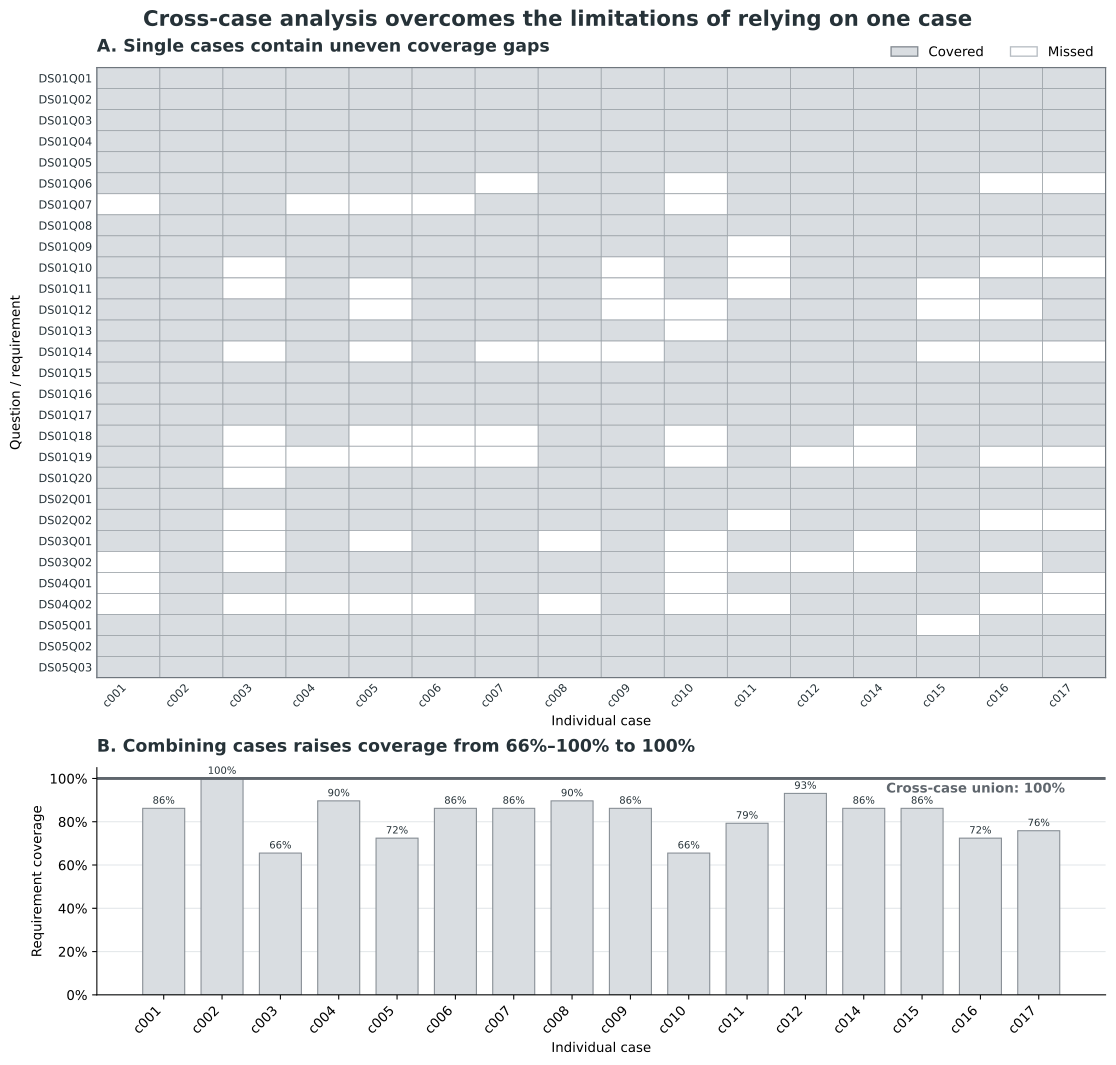

The file beside this chart, header and first rows:
ID, Object, Question, Weight, Cypher, c001, c002, c003, c004, c005, c006, c007, c008, c009, c010, c011, c012, c014, c015, c016, c017, cross_cases
DS01Q01, Tacit knowledge, which tacit knowledge elements are descr…, 1, MATCH (tk:TacitKnowledge)?RETURN DISTINC…, 1, 1, 1, 1, 1, 1, 1, 1, 1, 1, 1, 1, 1, 1, 1, 1, 16
DS01Q02, Knowledge Holder, Which knowledge holders are described?, 2, MATCH (kh:KnowledgeHolder)?RETURN DISTIN…, 1, 1, 1, 1, 1, 1, 1, 1, 1, 1, 1, 1, 1, 1, 1, 1, 16
DS01Q03, Traditional Human-centred Practices, Which traditional human-centred practice…, 2, MATCH (t:TraditionalHumancentralPractice…, 1, 1, 1, 1, 1, 1, 1, 1, 1, 1, 1, 1, 1, 1, 1, 1, 16
DS01Q04, technology-enable Practice, Which technology‑enable practices have b…, 1, MATCH (p:TechnologyenablePractice)?RETUR…, 1, 1, 1, 1, 1, 1, 1, 1, 1, 1, 1, 1, 1, 1, 1, 1, 16
DS01Q05, Digital Technology, Which digital technology elements have b…, 1, MATCH (dt:DigitalTechnology)?RETURN DIST…, 1, 1, 1, 1, 1, 1, 1, 1, 1, 1, 1, 1, 1, 1, 1, 1, 16
DS01Q06, Organizational Dependency, Which organizational dependencies are st…, 2, MATCH (od:OrganizationalDependency)?RETU…, 1, 1, 1, 1, 1, 1, 0, 1, 1, 0, 1, 1, 1, 1, 0, 0, 12
DS01Q07, Environment Dependency, Which external factors affect the implem…, 2, MATCH (d:EnvironmentalDependency)?RETURN…, 0, 1, 1, 0, 0, 0, 1, 1, 1, 0, 1, 1, 1, 1, 1, 1, 11
DS01Q08, Limitation, Which limitations are been described, 1, MATCH (l:Limitation)?RETURN DISTINCT l, 1, 1, 1, 1, 1, 1, 1, 1, 1, 1, 1, 1, 1, 1, 1, 1, 16
DS01Q09, be_shared_by, Which tacit knowledge  is shared by know…, 2, MATCH (tk:TacitKnowledge)-[r:be_shared_b…, 1, 1, 1, 1, 1, 1, 1, 1, 1, 1, 0, 1, 1, 1, 1, 1, 15
DS01Q10, be_absorbed_by, which tacit knowledge is absorbed by kno…, 2, MATCH (tk:TacitKnowledge)-[r:be_absorbed…, 1, 1, 0, 1, 1, 1, 1, 1, 0, 1, 0, 1, 1, 1, 0, 0, 11
DS01Q11, be_captured_by, which tacit knowledge is captured by tec…, 2, MATCH (tk:TacitKnowledge)-[r:be_captured…, 1, 1, 0, 1, 0, 1, 1, 1, 0, 1, 0, 1, 1, 0, 1, 1, 11
DS01Q12, participate_in, Which knowledge holders or knowledge lea…, 2, MATCH (k:KnowledgeHolder|KnowledgeLearne…, 1, 1, 1, 1, 0, 1, 1, 1, 0, 0, 1, 1, 1, 0, 0, 1, 11
DS01Q13, depend_on, which organization or environment condit…, 2, MATCH (p:TechnologyenablePractice)-[r:de…, 1, 1, 1, 1, 1, 1, 1, 1, 1, 0, 1, 1, 1, 1, 1, 1, 15
DS01Q14, evaluate, which tacit knowledge is evaluated by te…, 2, MATCH (tk:TacitKnowledge)-[r:evaluate]-(…, 1, 1, 0, 1, 0, 1, 0, 0, 0, 1, 1, 1, 1, 0, 0, 0, 8
DS01Q15, adopt, Which digital technologies technology‑en…, 2, MATCH (p:TechnologyenablePractice)-[r:ad…, 1, 1, 1, 1, 1, 1, 1, 1, 1, 1, 1, 1, 1, 1, 1, 1, 16
DS01Q16, be_constrained_by, Which limitations technology-enable prac…, 2, MATCH (p:TechnologyenablePractice)-[r:be…, 1, 1, 1, 1, 1, 1, 1, 1, 1, 1, 1, 1, 1, 1, 1, 1, 16
DS01Q17, mitigate or at least resolve, Which limitations technology‑enable prac…, 2, MATCH (p:TechnologyenablePractice)-[r:mi…, 1, 1, 1, 1, 1, 1, 1, 1, 1, 1, 1, 1, 1, 1, 1, 1, 16
DS01Q18, complement, Which traditional human-central practice…, 2, MATCH (p:TechnologyenablePractice)-[r:co…, 1, 1, 0, 1, 0, 0, 0, 1, 1, 0, 1, 1, 0, 1, 1, 1, 10
DS01Q19, cannot_fully_replace, Which traditional human-central practice…, 3, MATCH (p:TechnologyenablePractice)-[r:ca…, 1, 1, 0, 0, 0, 0, 0, 1, 1, 0, 1, 0, 0, 1, 0, 0, 6
DS01Q20, be_difficult_to_capture_due_to, Which limitations make tacit knowledge d…, 3, MATCH (tk:TacitKnowledge)-[r:be_difficul…, 1, 1, 0, 1, 1, 1, 1, 1, 1, 1, 1, 1, 1, 1, 1, 1, 15
DS02Q01, RQ1: What emerging technologies are adop…, What's the mechanism of each technology-…, 1, MATCH (tep:TechnologyenablePractice)-[r:…, 1, 1, 1, 1, 1, 1, 1, 1, 1, 1, 1, 1, 1, 1, 1, 1, 16
DS02Q02, RQ1: What emerging technologies are adop…, What's the mechanism of each traditional…, 2, MATCH (thp:TraditionalHumancentralPracti…, 1, 1, 0, 1, 1, 1, 1, 1, 1, 1, 0, 1, 1, 1, 0, 0, 12
DS03Q01, RQ2: What resources and capabilities are…, Which external environment condition is …, 2, MATCH (p:TechnologyenablePractice)-[r:de…, 1, 1, 0, 1, 0, 1, 1, 0, 1, 0, 1, 1, 0, 1, 1, 1, 11
DS03Q02, RQ2: What resources and capabilities are…, Which environmental conditions are requi…, 2, MATCH (p:TraditionalHumancentralPractice…, 0, 1, 0, 1, 1, 1, 1, 1, 1, 0, 0, 0, 0, 1, 0, 1, 9
DS04Q01, RQ3: How organizational culture influenc…, which organizational resource (e.g., cul…, 2, MATCH (p:TechnologyenablePractice)-[r:de…, 0, 1, 1, 1, 1, 1, 1, 1, 1, 0, 1, 1, 1, 1, 1, 0, 13
DS04Q02, RQ3: How organizational culture influenc…, which organizational resource (e.g., cul…, 2, MATCH (p:TraditionalHumancentralPractice…, 0, 1, 0, 0, 0, 0, 1, 0, 1, 0, 0, 1, 1, 1, 0, 0, 6
DS05Q01, What inherent vulnerability, shortcoming…, What inherent vulnerability, shortcoming…, 2, MATCH (p:TechnologyenablePractice)-[r:be…, 1, 1, 1, 1, 1, 1, 1, 1, 1, 1, 1, 1, 1, 0, 1, 1, 15
DS05Q02, What inherent vulnerability, shortcoming…, What inherent vulnerability, shortcoming…, 2, MATCH (p:TraditionalHumancentralPractice…, 1, 1, 1, 1, 1, 1, 1, 1, 1, 1, 1, 1, 1, 1, 1, 1, 16
DS05Q03, What inherent vulnerability, shortcoming…, Which limitations the technology-enable …, 2, MATCH (p:TechnologyenablePractice)-[r:mi…, 1, 1, 1, 1, 1, 1, 1, 1, 1, 1, 1, 1, 1, 1, 1, 1, 16
